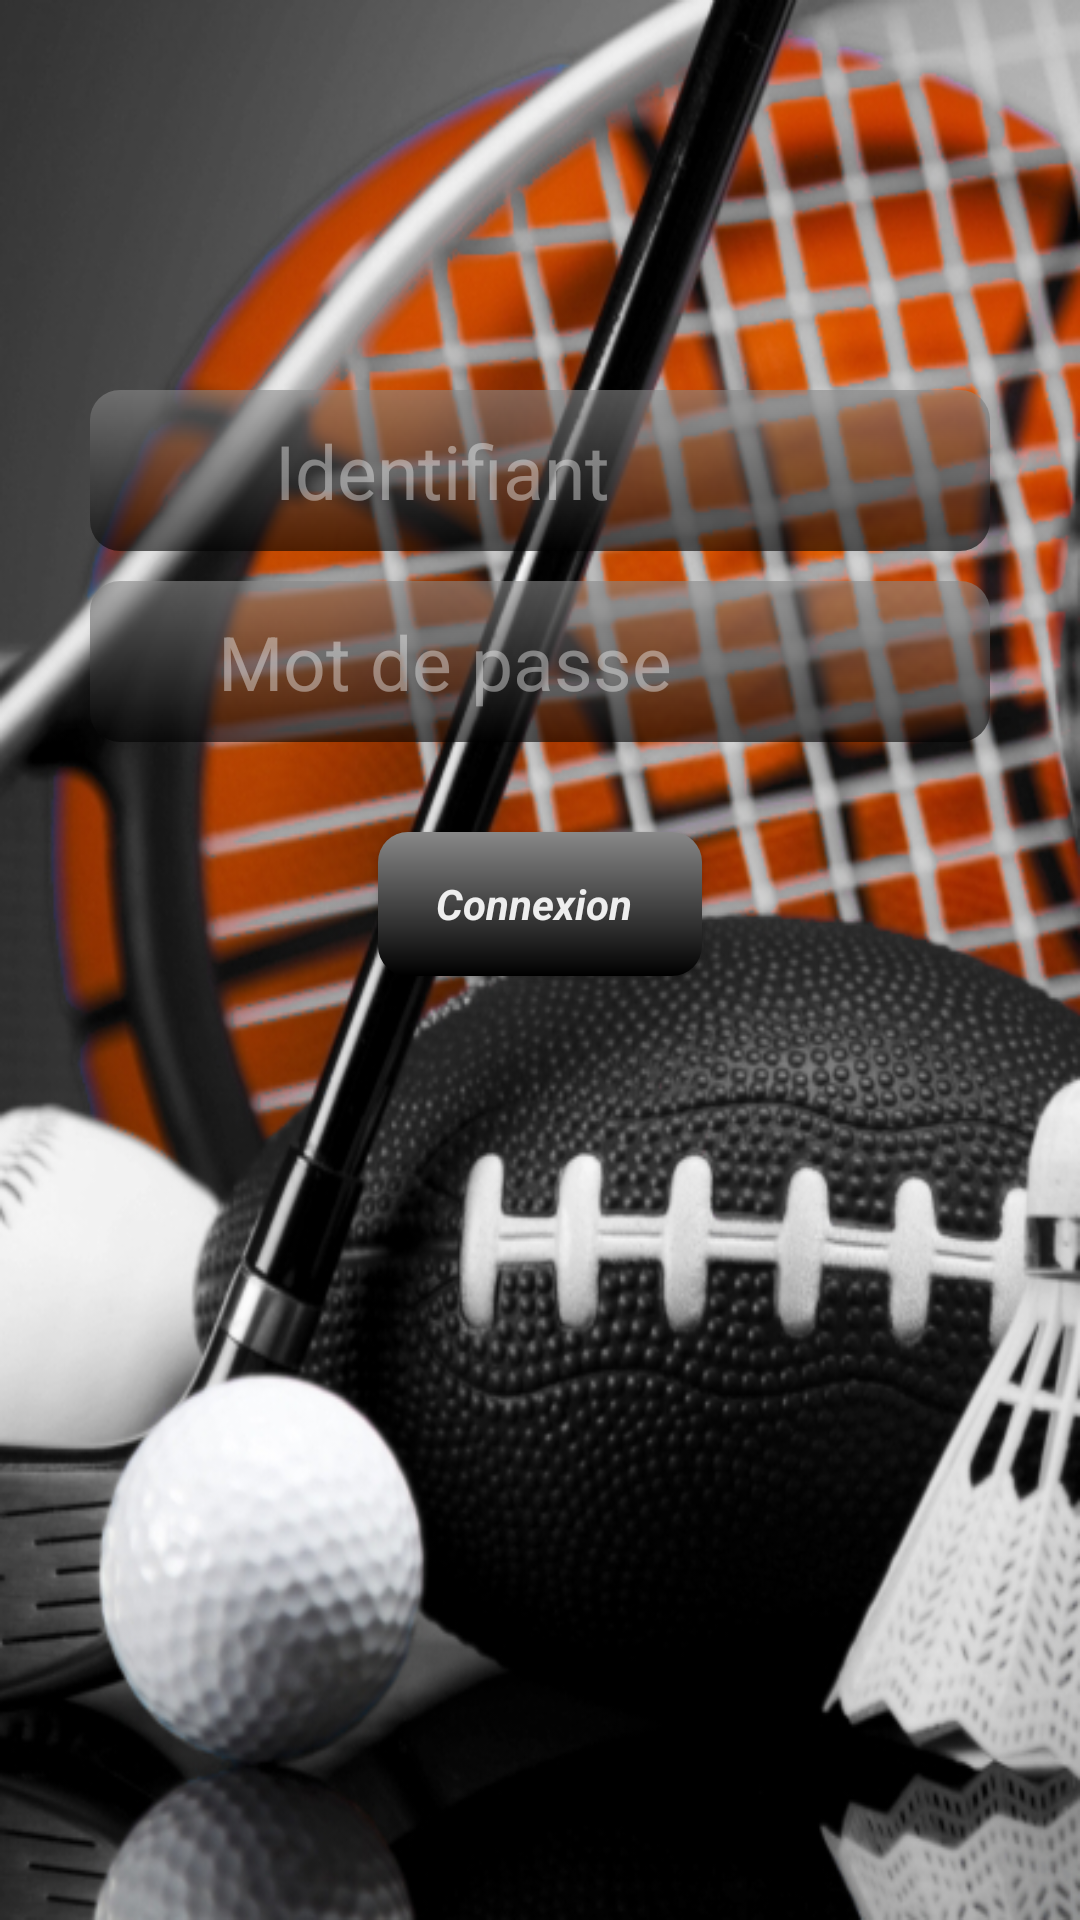

Produce the Android XML layout that renders to this screen, including the resource entries it uses.
<!-- AndroidManifest.xml: application theme AppTheme -->
<!-- res/layout/activity_main.xml -->
<?xml version="1.0" encoding="utf-8"?>
<LinearLayout
    xmlns:android="http://schemas.android.com/apk/res/android"
    android:layout_width="match_parent"
    android:layout_height="match_parent"
    >

    <LinearLayout
        android:layout_width="match_parent"
        android:layout_height="match_parent"
        android:orientation="vertical">

        <Button
            android:id="@+id/button_create_new_user"
            android:layout_width="40dp"
            android:layout_height="40dp"
            android:layout_gravity="left"
            android:layout_marginLeft="20dp"
            android:layout_marginTop="20sp"
            android:background="@drawable/ic_person_add_white_24dp"
            android:onClick="onCreateNewUser" />

        <EditText
            android:id="@+id/edit_text_login"
            style="@style/whiteNormalTextStyle"
            android:layout_width="300sp"
            android:layout_height="wrap_content"
            android:layout_gravity="center"
            android:layout_marginTop="70sp"
            android:background="@drawable/bordure_layout"
            android:hint="     Identifiant"
            android:inputType="text"
            android:paddingLeft="30dp"
            android:paddingTop="10dp"
            android:textColorHint="#70EEEEEE"
            android:textSize="@dimen/Titre1" />

        <EditText
            android:id="@+id/edit_text_password"
            style="@style/whiteNormalTextStyle"
            android:layout_width="300sp"
            android:layout_height="wrap_content"
            android:layout_gravity="center"
            android:layout_marginBottom="30sp"
            android:layout_marginTop="10sp"
            android:background="@drawable/bordure_layout"
            android:hint="  Mot de passe"
            android:inputType="textPassword"
            android:paddingLeft="30dp"
            android:paddingTop="10dp"
            android:textColorHint="#70EEEEEE"
            android:textSize="@dimen/Titre1" />

        <Button
            android:id="@+id/button_login"
            android:layout_width="wrap_content"
            android:layout_height="wrap_content"
            android:layout_gravity="center"
            android:background="@drawable/button_layout"
            android:onClick="onHomeUser"
            android:text=" Connexion "
            android:textAppearance="@style/whiteItalicBoldTextStyle"
            android:textSize="@dimen/Titre2" />

    </LinearLayout>

</LinearLayout>
<!-- resources referenced by this layout -->
<resources>
  <dimen name="Titre1">22sp</dimen>
  <dimen name="Titre2">16sp</dimen>
  <!-- drawable bordure_layout (drawable) -->
  <?xml version="1.0" encoding="utf-8"?>
  <shape xmlns:android="http://schemas.android.com/apk/res/android"
      android:shape="rectangle">
      <corners android:radius="10sp"/>
      <padding  android:right="10sp" android:bottom="10sp" android:left="10sp"/>
      <gradient
          android:startColor="#99000000"
          android:endColor="#99888888"
          android:angle="90"
          />
  </shape>
  <!-- drawable button_layout (drawable) -->
  <?xml version="1.0" encoding="utf-8"?>
  <shape xmlns:android="http://schemas.android.com/apk/res/android"    >
      <corners android:radius="10sp"/>
      <padding  android:right="20sp" />
      <padding  android:top="10sp"  android:bottom="10sp"
          android:left="@dimen/activity_vertical_margin"/>
      <gradient
          android:startColor="#000000"
          android:endColor="#888888"
          android:angle="90"
          />
  
  </shape>
  <style name="whiteItalicBoldTextStyle" parent="@android:style/TextAppearance">
          <item name="android:textColor">#EEEEEE</item>
          <item name="android:textColorHint">#EEEEEE</item>
          <item name="android:textStyle">italic|bold</item>
          <item name="android:typeface">sans</item>
      </style>
  <style name="whiteNormalTextStyle" parent="@android:style/TextAppearance">
          <item name="android:textColor">#EEEEEE</item>
          <item name="android:textColorHint">#EEEEEE</item>
          <item name="android:textStyle">normal</item>
          <item name="android:typeface">sans</item>
          <item name="android:textCursorDrawable">@null</item>
      </style>
  <style name="AppTheme" parent="Theme.AppCompat.Light.DarkActionBar">
          
          <item name="colorPrimary">@color/colorPrimary</item>
          <item name="colorPrimaryDark">@color/colorPrimaryDark</item>
          <item name="colorAccent">@color/colorAccent</item>
          <item name="android:windowBackground">@drawable/sport22</item>
          <item name="android:spinnerItemStyle">@style/SpinnerItem</item>
      </style>
  <dimen name="activity_vertical_margin">16sp</dimen>
  <color name="colorPrimary">#786E73</color>
  <color name="colorPrimaryDark">#000000</color>
  <color name="colorAccent">#4A4545</color>
  <!-- drawable sport22: jpg bitmap (drawable, 222405 bytes) -->
  <style name="SpinnerItem">
          <item name="android:textColor">#EEE</item>
          <item name="android:fontFamily">sans</item>
          <item name="android:textSize">@dimen/Titre2</item>
      </style>
</resources>
